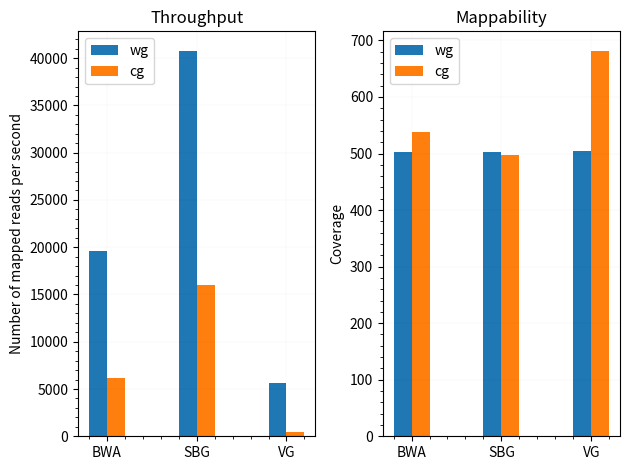

Source code (Python):
#!/usr/bin/env python3.8.2


import matplotlib.pyplot as plt
import numpy as np
import math


if __name__ == "__main__":

	n_clusters = 3

	f, ((ax1, ax2)) = plt.subplots(1, 2)

	## FIRST PLOT ##

	wg_throughput = [19549, 40796, 5605]
	cg_throughput = [6173, 16035, 492]

	index = np.arange(1,n_clusters+1)
	bar_width = 0.1
	opacity = 1.0

	ax1.bar(index - bar_width, wg_throughput, 2 * bar_width, alpha=opacity, label='wg')
	ax1.bar(index + bar_width, cg_throughput, 2 * bar_width, alpha=opacity, label='cg')

	ax1.title.set_text("Throughput")
	ax1.set_ylabel('Number of mapped reads per second')
	ax1.set_xticks(np.arange(1, 4))
	ax1.set_xticklabels(['BWA', 'SBG', 'VG'])
	ax1.minorticks_on()
	ax1.grid(which='major', linestyle='-', linewidth='0.05', alpha=0.3, color='black')
	ax1.grid(which='minor', linestyle='--', linewidth='0.001', alpha=0.1, color='gray')
	ax1.grid(True)
	ax1.legend(loc='upper left')

	## SECOND PLOT ##

	wg_coverage = [503, 503, 504]
	cg_coverage = [538, 498, 682]

	ax2.bar(index - bar_width, wg_coverage, 2 * bar_width, alpha=opacity, label='wg')
	ax2.bar(index + bar_width, cg_coverage, 2 * bar_width, alpha=opacity, label='cg')

	ax2.title.set_text("Mappability")
	ax2.set_ylabel('Coverage')
	ax2.set_xticks(np.arange(1, 4))
	ax2.set_xticklabels(['BWA', 'SBG', 'VG'])
	ax2.minorticks_on()
	ax2.grid(which='major', linestyle='-', linewidth='0.05', alpha=0.3, color='black')
	ax2.grid(which='minor', linestyle='--', linewidth='0.001', alpha=0.1, color='gray')
	ax2.grid(True)
	ax2.legend(loc='upper left')

	plt.tight_layout()
	plt.savefig('aligner_comparison.pdf', format='pdf')
	
